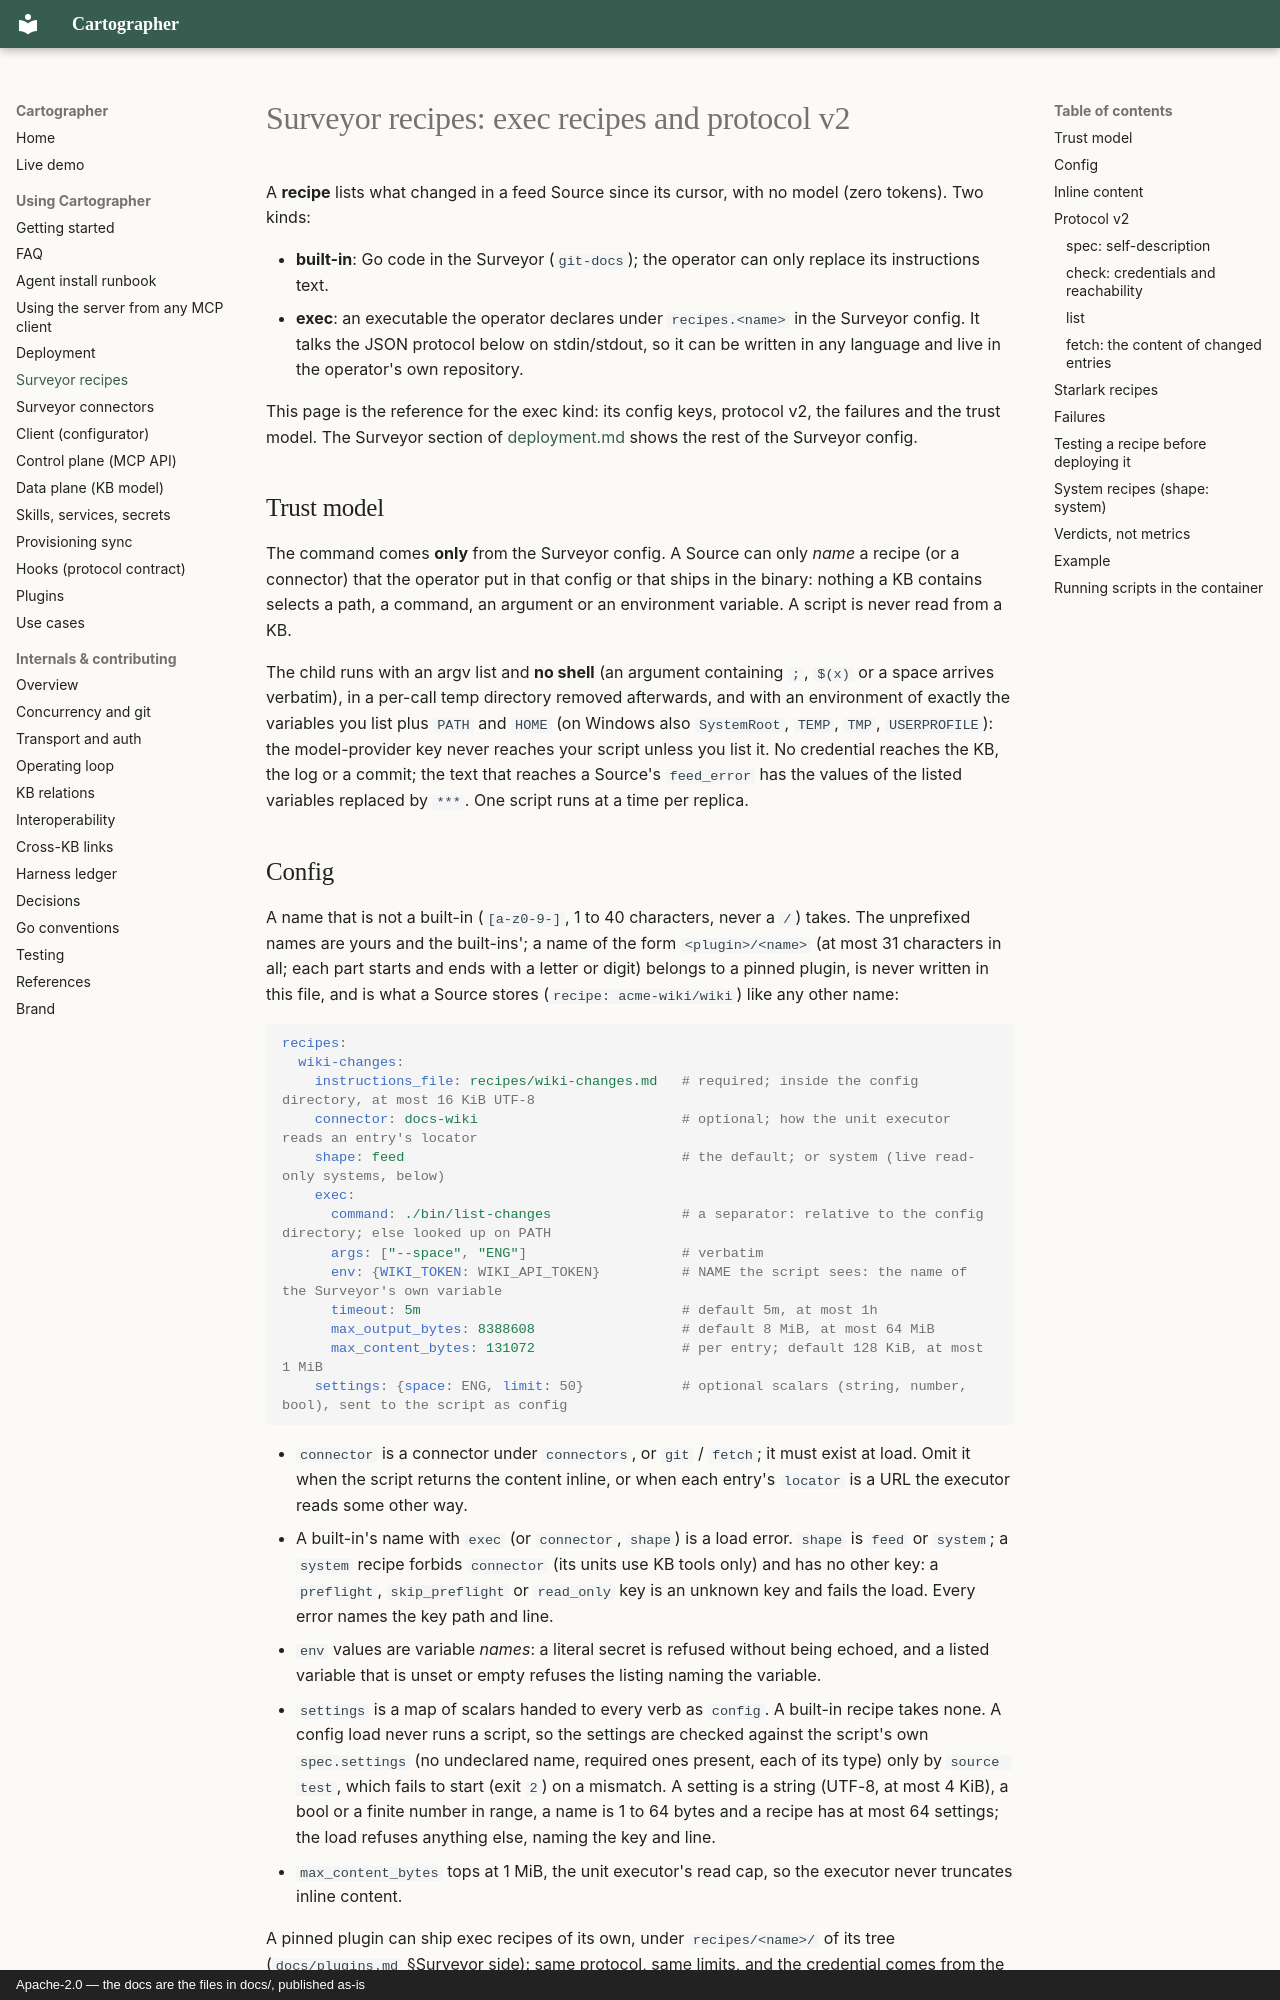

repository: BeppeTemp/cartographer · page: surveyor-recipes/index.html · generator: mkdocs · copyright: Apache-2.0 — the docs are the files in docs/, published as-is

# Surveyor recipes: exec recipes and protocol v2

A **recipe** lists what changed in a feed Source since its cursor, with no model (zero tokens). Two kinds:

- **built-in**: Go code in the Surveyor (`git-docs`); the operator can only replace its instructions text.
- **exec**: an executable the operator declares under `recipes.<name>` in the Surveyor config. It talks the JSON
  protocol below on stdin/stdout, so it can be written in any language and live in the operator's own repository.

This page is the reference for the exec kind: its config keys, protocol v2, the failures and the trust model. The
Surveyor section of [deployment.md](deployment.md) shows the rest of the Surveyor config.

## Trust model

The command comes **only** from the Surveyor config. A Source can only *name* a recipe (or a connector) that the
operator put in that config or that ships in the binary: nothing a KB contains selects a path, a command, an
argument or an environment variable. A script is never read from a KB.

The child runs with an argv list and **no shell** (an argument containing `;`, `$(x)` or a space arrives verbatim),
in a per-call temp directory removed afterwards, and with an environment of exactly the variables you list plus
`PATH` and `HOME` (on Windows also `SystemRoot`, `TEMP`, `TMP`, `USERPROFILE`): the model-provider key never
reaches your script unless you list it. No credential reaches the KB, the log or a commit; the text that reaches a
Source's `feed_error` has the values of the listed variables replaced by `***`. One script runs at a time per replica.

## Config

A name that is not a built-in (`[a-z0-9-]`, 1 to 40 characters, never a `/`) takes. The unprefixed names are
yours and the built-ins'; a name of the form `<plugin>/<name>` (at most 31 characters in all; each part starts and ends with a letter or digit) belongs to a pinned plugin, is never written in this
file, and is what a Source stores (`recipe: acme-wiki/wiki`) like any other name:

```yaml
recipes:
  wiki-changes:
    instructions_file: recipes/wiki-changes.md   # required; inside the config directory, at most 16 KiB UTF-8
    connector: docs-wiki                         # optional; how the unit executor reads an entry's locator
    shape: feed                                  # the default; or system (live read-only systems, below)
    exec:
      command: ./bin/list-changes                # a separator: relative to the config directory; else looked up on PATH
      args: ["--space", "ENG"]                   # verbatim
      env: {WIKI_TOKEN: WIKI_API_TOKEN}          # NAME the script sees: the name of the Surveyor's own variable
      timeout: 5m                                # default 5m, at most 1h
      max_output_bytes: 8388608                  # default 8 MiB, at most 64 MiB
      max_content_bytes: 131072                  # per entry; default 128 KiB, at most 1 MiB
    settings: {space: ENG, limit: 50}            # optional scalars (string, number, bool), sent to the script as config
```

- `connector` is a connector under `connectors`, or `git` / `fetch`; it must exist at load. Omit it when the script
  returns the content inline, or when each entry's `locator` is a URL the executor reads some other way.
- A built-in's name with `exec` (or `connector`, `shape`) is a load error. `shape` is `feed` or `system`; a `system` recipe
  forbids `connector` (its units use KB tools only) and has no other key: a `preflight`, `skip_preflight` or `read_only`
  key is an unknown key and fails the load. Every error names the key path and line.
- `env` values are variable *names*: a literal secret is refused without being echoed, and a listed variable that is
  unset or empty refuses the listing naming the variable.
- `settings` is a map of scalars handed to every verb as `config`. A built-in recipe takes none. A config load never
  runs a script, so the settings are checked against the script's own `spec.settings` (no undeclared name, required
  ones present, each of its type) only by `source test`, which fails to start (exit `2`) on a mismatch. A setting is a
string (UTF-8, at most 4 KiB), a bool or a finite number in range, a name is 1 to 64 bytes and a recipe has at most
64 settings; the load refuses anything else, naming the key and line.
- `max_content_bytes` tops at 1 MiB, the unit executor's read cap, so the executor never truncates inline content.

A pinned plugin can ship exec recipes of its own, under `recipes/<name>/` of its tree (`docs/plugins.md` §Surveyor side):
same protocol, same limits, and the credential comes from the plugin's `plugins.<name>.env` mapping instead of
`recipes.<name>.exec.env`. The private-network grant (`plugins.<name>.allow_private_hosts`) does not cover an exec
recipe: its process reaches whatever the Surveyor's own network does.
